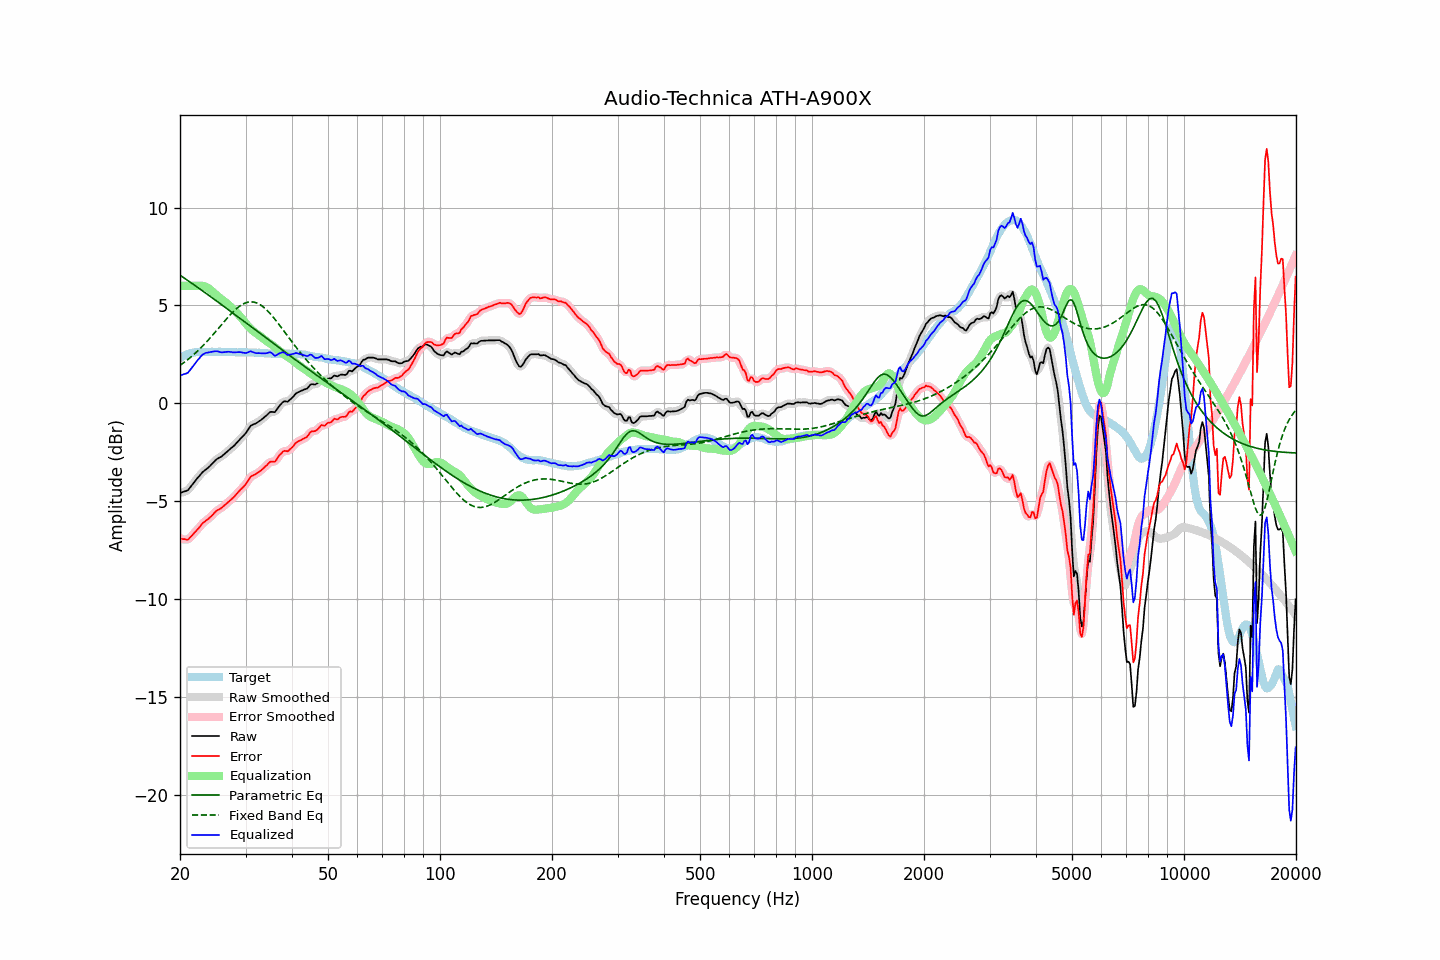

The file beside this chart, header and first rows:
frequency, raw, error, smoothed, error_smoothed, equalization, parametric_eq, fixed_band_eq, equalized_raw, equalized_smoothed, target
20.00, -4.58, -6.89, -4.57, -6.88, 6.00, 6.55, 1.94, 1.42, 1.43, 2.31
20.20, -4.55, -6.91, -4.56, -6.92, 6.00, 6.49, 2.00, 1.45, 1.44, 2.36
20.40, -4.52, -6.93, -4.54, -6.94, 6.00, 6.44, 2.06, 1.48, 1.46, 2.41
20.61, -4.49, -6.93, -4.50, -6.95, 6.00, 6.38, 2.12, 1.51, 1.50, 2.44
20.81, -4.47, -6.96, -4.47, -6.96, 6.00, 6.32, 2.18, 1.53, 1.53, 2.49
21.02, -4.43, -6.96, -4.41, -6.94, 6.00, 6.27, 2.25, 1.57, 1.59, 2.53
21.23, -4.32, -6.87, -4.33, -6.88, 6.00, 6.21, 2.31, 1.68, 1.67, 2.55
21.44, -4.22, -6.79, -4.22, -6.80, 6.00, 6.15, 2.38, 1.78, 1.78, 2.57
21.66, -4.11, -6.70, -4.11, -6.70, 6.00, 6.10, 2.45, 1.89, 1.89, 2.59
21.87, -4.00, -6.60, -4.00, -6.61, 6.00, 6.04, 2.53, 2.00, 2.00, 2.60
22.09, -3.90, -6.52, -3.90, -6.52, 6.00, 5.98, 2.60, 2.10, 2.10, 2.62
22.31, -3.80, -6.43, -3.80, -6.43, 6.01, 5.92, 2.68, 2.21, 2.21, 2.63
22.54, -3.71, -6.34, -3.70, -6.33, 6.01, 5.87, 2.76, 2.30, 2.31, 2.63
22.76, -3.61, -6.24, -3.61, -6.23, 6.01, 5.81, 2.84, 2.40, 2.40, 2.63
22.99, -3.51, -6.13, -3.52, -6.14, 6.01, 5.75, 2.92, 2.49, 2.48, 2.62
23.22, -3.45, -6.07, -3.45, -6.06, 5.99, 5.69, 3.01, 2.54, 2.54, 2.61
23.45, -3.38, -6.00, -3.38, -6.00, 5.96, 5.63, 3.09, 2.58, 2.58, 2.61
23.69, -3.32, -5.95, -3.32, -5.94, 5.91, 5.57, 3.18, 2.59, 2.59, 2.62
23.92, -3.25, -5.87, -3.25, -5.87, 5.86, 5.51, 3.27, 2.61, 2.61, 2.62
24.16, -3.17, -5.80, -3.17, -5.80, 5.79, 5.45, 3.36, 2.62, 2.62, 2.63
24.40, -3.08, -5.72, -3.08, -5.72, 5.72, 5.39, 3.46, 2.64, 2.64, 2.64
24.65, -3.00, -5.63, -3.00, -5.63, 5.65, 5.33, 3.55, 2.65, 2.65, 2.63
24.89, -2.91, -5.54, -2.91, -5.55, 5.57, 5.27, 3.65, 2.66, 2.66, 2.63
25.14, -2.84, -5.47, -2.85, -5.48, 5.50, 5.21, 3.74, 2.66, 2.65, 2.63
25.39, -2.79, -5.43, -2.79, -5.43, 5.43, 5.15, 3.84, 2.64, 2.64, 2.64
25.65, -2.75, -5.39, -2.75, -5.38, 5.37, 5.09, 3.94, 2.62, 2.62, 2.64
25.91, -2.70, -5.33, -2.70, -5.32, 5.31, 5.03, 4.04, 2.60, 2.61, 2.63
26.16, -2.63, -5.25, -2.63, -5.26, 5.25, 4.97, 4.13, 2.62, 2.61, 2.62
26.43, -2.56, -5.19, -2.56, -5.19, 5.18, 4.91, 4.23, 2.62, 2.62, 2.62
26.69, -2.49, -5.11, -2.49, -5.11, 5.12, 4.85, 4.32, 2.63, 2.63, 2.62
26.96, -2.41, -5.04, -2.41, -5.04, 5.05, 4.79, 4.41, 2.64, 2.64, 2.63
27.23, -2.34, -4.97, -2.34, -4.97, 4.97, 4.73, 4.50, 2.63, 2.63, 2.63
27.50, -2.27, -4.90, -2.28, -4.90, 4.90, 4.67, 4.59, 2.62, 2.62, 2.63
27.77, -2.21, -4.83, -2.21, -4.82, 4.81, 4.61, 4.67, 2.60, 2.61, 2.62
28.05, -2.13, -4.75, -2.13, -4.74, 4.73, 4.55, 4.75, 2.60, 2.61, 2.61
28.33, -2.04, -4.64, -2.04, -4.65, 4.65, 4.48, 4.83, 2.61, 2.61, 2.60
28.62, -1.95, -4.55, -1.95, -4.55, 4.57, 4.42, 4.90, 2.62, 2.62, 2.60
28.90, -1.86, -4.47, -1.86, -4.47, 4.48, 4.36, 4.96, 2.62, 2.62, 2.61
29.19, -1.77, -4.37, -1.77, -4.38, 4.38, 4.30, 5.02, 2.61, 2.61, 2.60
29.48, -1.69, -4.31, -1.69, -4.30, 4.28, 4.24, 5.06, 2.59, 2.59, 2.62
29.78, -1.60, -4.21, -1.60, -4.21, 4.18, 4.18, 5.11, 2.58, 2.58, 2.61
30.08, -1.51, -4.13, -1.50, -4.11, 4.08, 4.12, 5.14, 2.57, 2.58, 2.61
30.38, -1.38, -3.98, -1.38, -3.98, 3.98, 4.05, 5.16, 2.60, 2.60, 2.60
30.68, -1.26, -3.86, -1.26, -3.86, 3.89, 3.99, 5.18, 2.63, 2.63, 2.60
30.99, -1.14, -3.74, -1.16, -3.76, 3.81, 3.93, 5.19, 2.66, 2.64, 2.60
31.30, -1.10, -3.70, -1.10, -3.70, 3.73, 3.87, 5.18, 2.63, 2.63, 2.59
31.61, -1.06, -3.65, -1.06, -3.65, 3.66, 3.81, 5.17, 2.60, 2.60, 2.59
31.93, -1.03, -3.62, -1.02, -3.61, 3.60, 3.75, 5.15, 2.57, 2.57, 2.59
32.24, -0.98, -3.56, -0.98, -3.56, 3.54, 3.68, 5.12, 2.56, 2.57, 2.58
32.57, -0.92, -3.51, -0.93, -3.51, 3.49, 3.62, 5.08, 2.57, 2.56, 2.59
32.89, -0.87, -3.45, -0.87, -3.45, 3.43, 3.56, 5.03, 2.56, 2.56, 2.58
33.22, -0.81, -3.38, -0.81, -3.38, 3.36, 3.50, 4.97, 2.55, 2.56, 2.57
33.55, -0.74, -3.31, -0.74, -3.31, 3.29, 3.44, 4.91, 2.55, 2.55, 2.57
33.89, -0.67, -3.23, -0.67, -3.23, 3.23, 3.38, 4.84, 2.56, 2.56, 2.55
34.23, -0.60, -3.16, -0.59, -3.15, 3.17, 3.31, 4.76, 2.57, 2.58, 2.56
34.57, -0.52, -3.07, -0.52, -3.07, 3.11, 3.25, 4.68, 2.59, 2.60, 2.55
34.92, -0.44, -2.99, -0.46, -3.01, 3.06, 3.19, 4.59, 2.62, 2.60, 2.55
35.27, -0.43, -2.97, -0.45, -2.99, 3.01, 3.13, 4.50, 2.57, 2.56, 2.54
35.62, -0.44, -2.98, -0.44, -2.98, 2.94, 3.07, 4.40, 2.50, 2.50, 2.54
35.97, -0.45, -2.98, -0.41, -2.95, 2.88, 3.01, 4.30, 2.43, 2.46, 2.53
... 635 more rows
